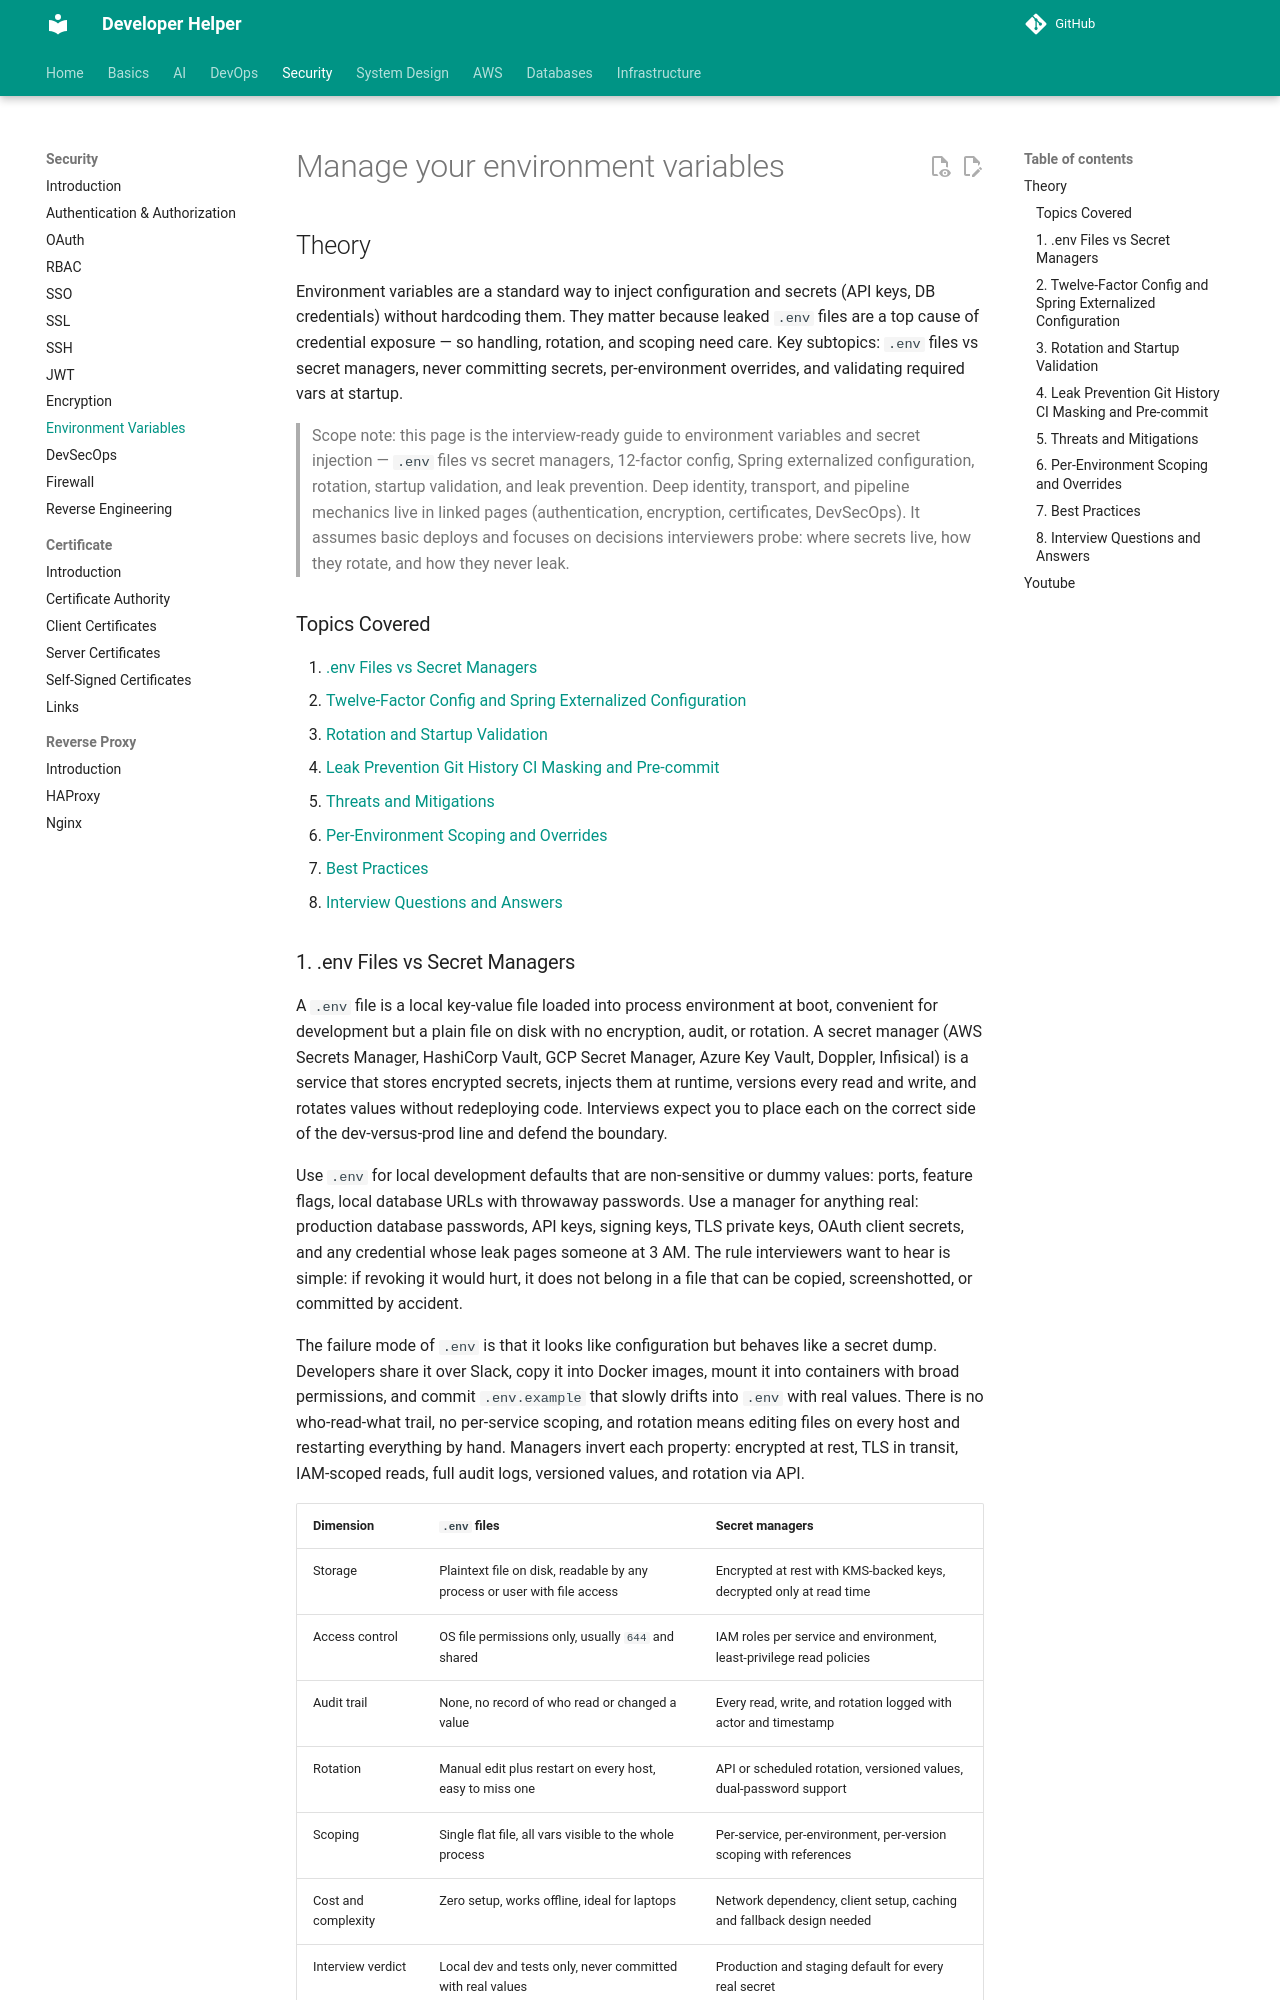

repository: abhishekghoshh/developer-helper · page: security/environment-variables/index.html · generator: mkdocs

# Manage your environment variables

## Theory

Environment variables are a standard way to inject configuration and secrets (API keys, DB credentials) without hardcoding them.
They matter because leaked `.env` files are a top cause of credential exposure — so handling, rotation, and scoping need care.
Key subtopics: `.env` files vs secret managers, never committing secrets, per-environment overrides, and validating required vars at startup.

> Scope note: this page is the interview-ready guide to environment variables and secret injection —
> `.env` files vs secret managers, 12-factor config, Spring externalized configuration, rotation,
> startup validation, and leak prevention. Deep identity, transport, and pipeline mechanics live in
> linked pages (authentication, encryption, certificates, DevSecOps). It assumes basic deploys and
> focuses on decisions interviewers probe: where secrets live, how they rotate, and how they never leak.

### Topics Covered

1. [.env Files vs Secret Managers](#1-env-files-vs-secret-managers)
2. [Twelve-Factor Config and Spring Externalized Configuration](#2-twelve-factor-config-and-spring-externalized-configuration)
3. [Rotation and Startup Validation](#3-rotation-and-startup-validation)
4. [Leak Prevention Git History CI Masking and Pre-commit](#4-leak-prevention-git-history-ci-masking-and-pre-commit)
5. [Threats and Mitigations](#5-threats-and-mitigations)
6. [Per-Environment Scoping and Overrides](#6-per-environment-scoping-and-overrides)
7. [Best Practices](#7-best-practices)
8. [Interview Questions and Answers](#8-interview-questions-and-answers)
